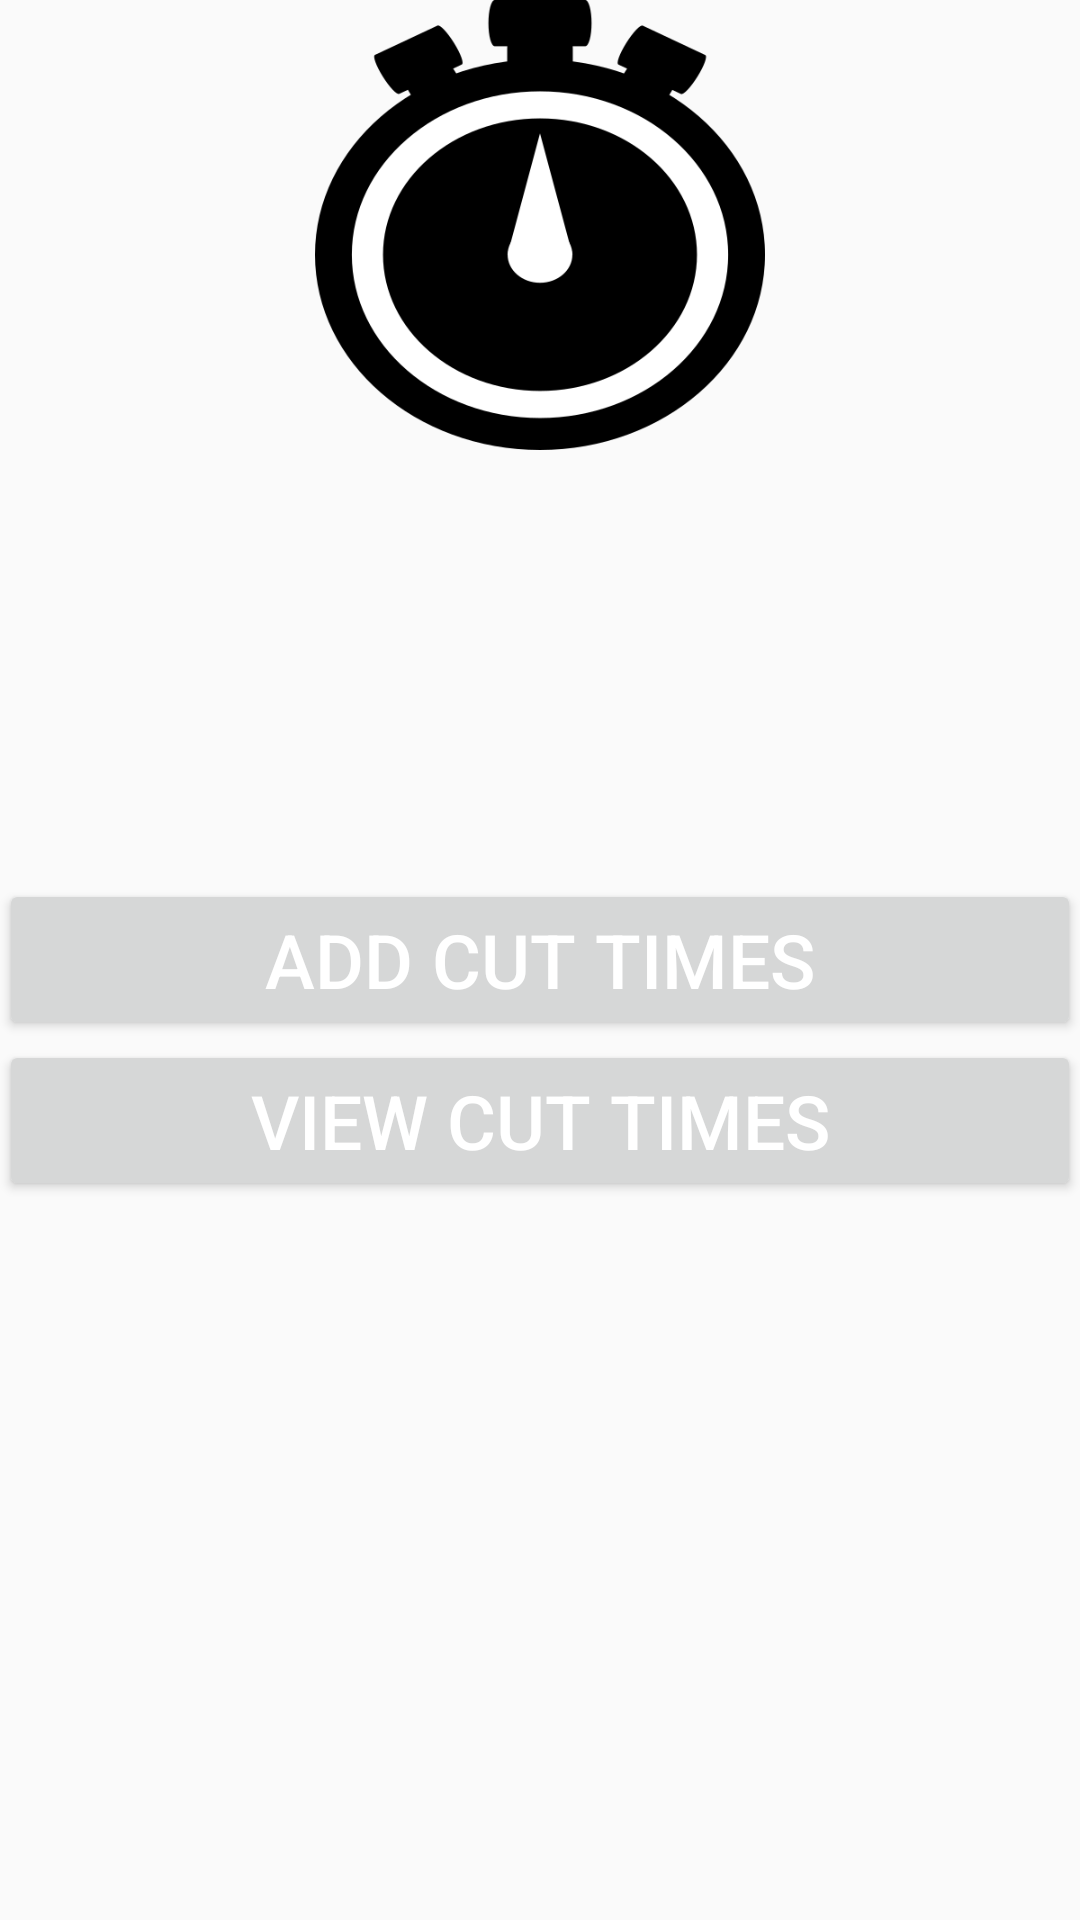

The Android layout XML behind this screen, and the referenced resources:
<!-- AndroidManifest.xml: application theme AppTheme -->
<!-- res/layout/activity_cut_time.xml -->
<RelativeLayout xmlns:android="http://schemas.android.com/apk/res/android"
    xmlns:tools="http://schemas.android.com/tools" android:layout_width="match_parent"
    android:layout_height="match_parent" android:paddingLeft="@dimen/activity_horizontal_margin"
    android:paddingRight="@dimen/activity_horizontal_margin"
    android:paddingTop="@dimen/activity_vertical_margin"
    android:paddingBottom="@dimen/activity_vertical_margin"
    tools:context="swim.swimmom.CutTimeActivity">

    <LinearLayout
        android:orientation="vertical"
        android:layout_width="fill_parent"
        android:layout_height="150dp"
        android:id="@+id/linearLayout2">

        <ImageView
            android:layout_width="match_parent"
            android:layout_height="match_parent"
            android:id="@+id/imageView6"
            android:layout_gravity="center_horizontal"
            android:src="@drawable/cuttimesiconlarge"
            android:scaleType="fitCenter" />
    </LinearLayout>

    <Button
        android:layout_width="wrap_content"
        android:layout_height="wrap_content"
        android:text="Add Cut Times"
        android:id="@+id/addcuttimeBtn"
        android:textSize="25dp"
        android:textColor="#ffffffff"
        android:width="200dp"
        android:layout_centerVertical="true"
        android:layout_alignParentRight="true"
        android:layout_alignParentEnd="true"
        android:layout_alignParentLeft="true"
        android:layout_alignParentStart="true" />

    <Button
        android:layout_width="wrap_content"
        android:layout_height="wrap_content"
        android:text="View Cut Times"
        android:id="@+id/viewcuttimesBtn"
        android:textSize="25dp"
        android:textColor="#ffffffff"
        android:width="200dp"
        android:layout_below="@+id/addcuttimeBtn"
        android:layout_alignParentLeft="true"
        android:layout_alignParentStart="true"
        android:layout_alignParentRight="true"
        android:layout_alignParentEnd="true" />

</RelativeLayout>
<!-- resources referenced by this layout -->
<resources>
  <!-- drawable cuttimesiconlarge: png bitmap (drawable-xxhdpi, 26479 bytes) -->
  <style name="AppTheme" parent="Theme.AppCompat.Light">
          
  
      </style>
</resources>
